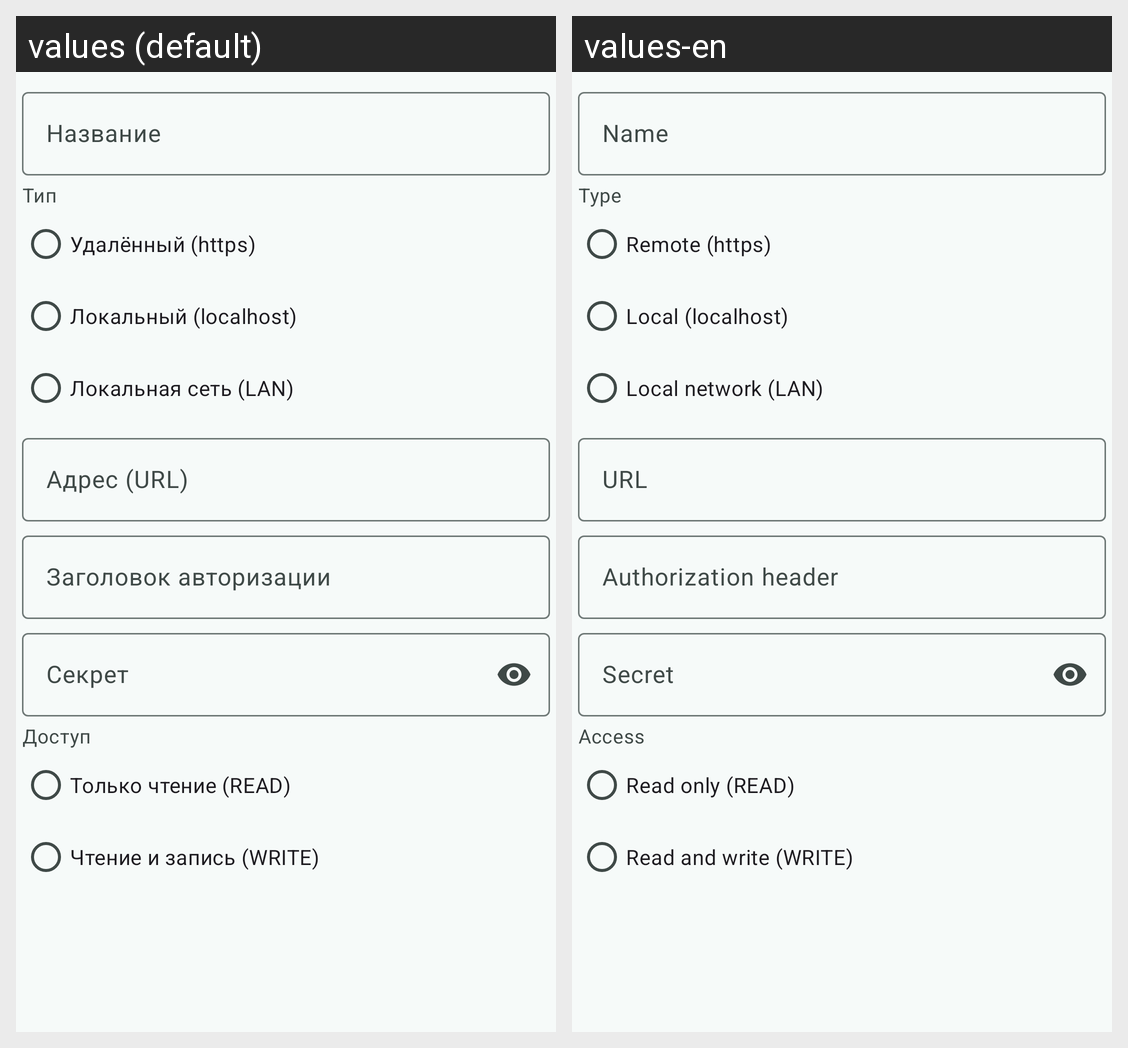

This grid shows one Android layout under two languages. Give, for every string resource on the screen, its name, the default text and each shown locale's text.
Android screen res/layout/dialog_mcp_server.xml rendered under 2 locales, left to right: values (default), values-en. Device: Nexus 5 (rendered at 1080×1920; each locale shown at half size, 540×960, under a caption strip naming it); theme Theme.Jarvis.
Strings drawn on this screen, with the default value and each locale's value (text and hints the layout hard-codes, and strings that could not be matched under every locale, appear in the picture but are not listed):

settings_mcp_name_label
  values: Название
  values-en: Name

settings_mcp_kind_label
  values: Тип
  values-en: Type

settings_mcp_kind_remote
  values: Удалённый (https)
  values-en: Remote (https)

settings_mcp_kind_local
  values: Локальный (localhost)
  values-en: Local (localhost)

settings_mcp_kind_lan
  values: Локальная сеть (LAN)
  values-en: Local network (LAN)

settings_mcp_url_label
  values: Адрес (URL)
  values-en: URL

settings_mcp_auth_header_label
  values: Заголовок авторизации
  values-en: Authorization header

settings_mcp_secret_label
  values: Секрет
  values-en: Secret

settings_mcp_access_label
  values: Доступ
  values-en: Access

settings_mcp_access_read
  values: Только чтение (READ)
  values-en: Read only (READ)

settings_mcp_access_write
  values: Чтение и запись (WRITE)
  values-en: Read and write (WRITE)
